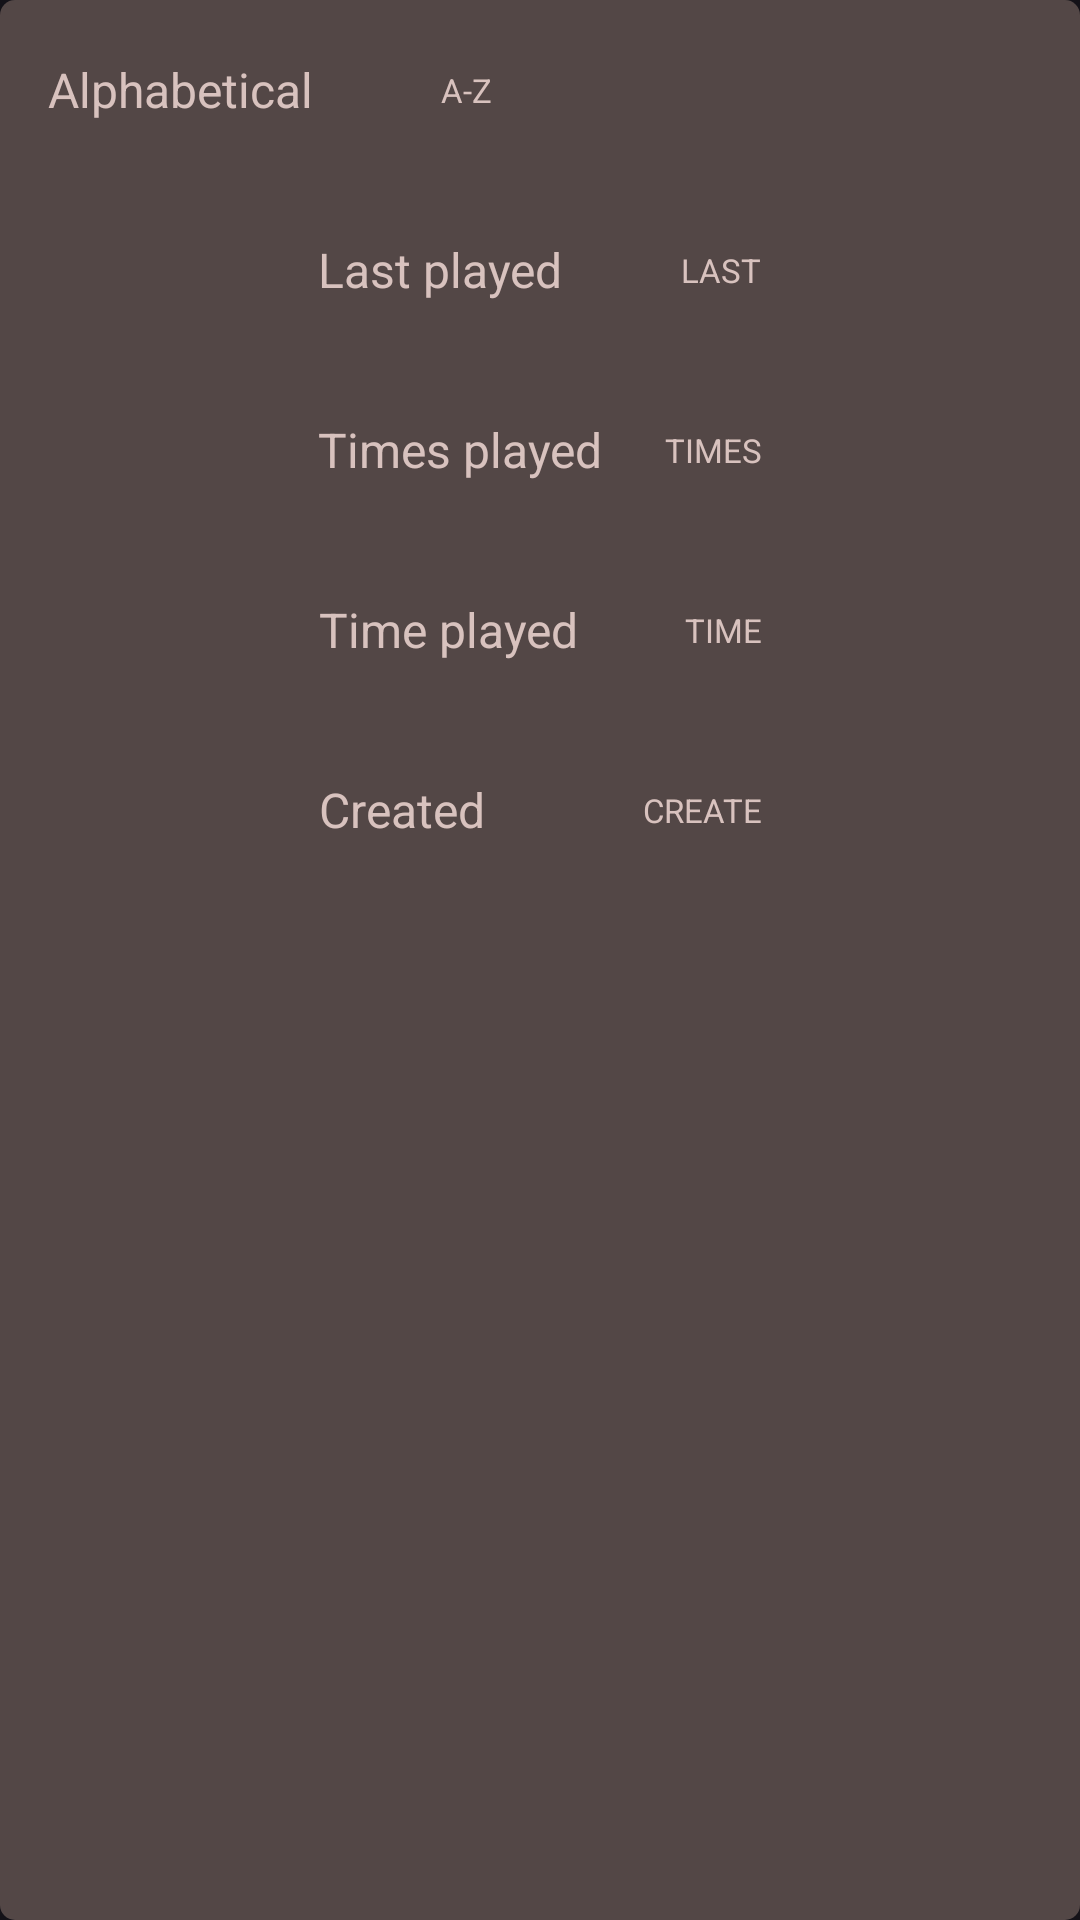

Here is an Android app screen rendered from its layout file. Give the layout XML and the strings, colors and styles it references.
<!-- AndroidManifest.xml: application theme Theme.MusicPlayer -->
<!-- res/layout/songlist_filter_menu.xml -->
<?xml version="1.0" encoding="utf-8"?>
<androidx.constraintlayout.widget.ConstraintLayout xmlns:android="http://schemas.android.com/apk/res/android"
    android:id="@+id/songlist_filter_menu"
    android:layout_width="180dp"
    android:layout_height="wrap_content"
    xmlns:app="http://schemas.android.com/apk/res-auto"
    android:background="@drawable/background_button_secondary"
    android:backgroundTint="@color/colorSurfaceVariant">

    <androidx.constraintlayout.widget.ConstraintLayout
        android:id="@+id/songlist_filter_menu_az"
        android:layout_width="180dp"
        android:layout_height="60dp"
        android:clickable="true"
        android:focusable="true"
        android:foreground="@drawable/shuffle_ripple"
        app:layout_constraintLeft_toLeftOf="parent"
        app:layout_constraintTop_toTopOf="parent"
        app:layout_constraintBottom_toTopOf="@id/songlist_filter_menu_lastplayed">

        <TextView
            android:id="@+id/songlist_filter_menu_az_title"
            android:layout_width="wrap_content"
            android:layout_height="match_parent"
            android:gravity="center"
            android:text="Alphabetical"
            android:textColor="@color/colorOnSurfaceVariant"
            android:textSize="16sp"
            android:layout_marginEnd="32dp"
            android:layout_marginStart="16dp"
            app:layout_constraintStart_toStartOf="parent"/>

        <TextView
            android:id="@+id/songlist_filter_menu_az_subtitle"
            android:layout_width="wrap_content"
            android:layout_height="match_parent"
            android:gravity="center"
            android:text="A-Z"
            android:textColor="@color/colorOnSurfaceVariant"
            android:textSize="11sp"
            android:layout_marginEnd="16dp"
            app:layout_constraintEnd_toEndOf="parent"/>
    </androidx.constraintlayout.widget.ConstraintLayout>

    <androidx.constraintlayout.widget.ConstraintLayout
        android:id="@+id/songlist_filter_menu_lastplayed"
        android:layout_width="180dp"
        android:layout_height="60dp"
        android:clickable="true"
        android:focusable="true"
        android:foreground="@drawable/shuffle_ripple"
        app:layout_constraintTop_toBottomOf="@id/songlist_filter_menu_az"
        app:layout_constraintLeft_toLeftOf="parent"
        app:layout_constraintEnd_toEndOf="parent"
        app:layout_constraintStart_toStartOf="parent">

        <TextView
            android:id="@+id/songlist_filter_menu_lastplayed_title"
            android:layout_width="0dp"
            android:layout_height="match_parent"
            android:gravity="center"
            android:text="Last played"
            android:lines="1"
            android:textColor="@color/colorOnSurfaceVariant"
            android:textSize="16sp"
            android:layout_marginStart="16dp"
            app:layout_constraintStart_toStartOf="parent" />

        <TextView
            android:id="@+id/songlist_filter_menu_lastplayed_subtitle"
            android:layout_width="wrap_content"
            android:layout_height="match_parent"
            android:gravity="center"
            android:text="LAST"
            android:textColor="@color/colorOnSurfaceVariant"
            android:textSize="11sp"
            android:layout_marginEnd="16dp"
            app:layout_constraintEnd_toEndOf="parent"/>
    </androidx.constraintlayout.widget.ConstraintLayout>

    <androidx.constraintlayout.widget.ConstraintLayout
        android:id="@+id/songlist_filter_menu_timesplayed"
        android:layout_width="180dp"
        android:layout_height="60dp"
        android:clickable="true"
        android:focusable="true"
        android:foreground="@drawable/shuffle_ripple"
        app:layout_constraintTop_toBottomOf="@id/songlist_filter_menu_lastplayed"
        app:layout_constraintLeft_toLeftOf="parent"
        app:layout_constraintEnd_toEndOf="parent"
        app:layout_constraintStart_toStartOf="parent">

        <TextView
            android:id="@+id/songlist_filter_menu_timesplayed_title"
            android:layout_width="wrap_content"
            android:layout_height="match_parent"
            android:gravity="center"
            android:text="Times played"
            android:textColor="@color/colorOnSurfaceVariant"
            android:lines="1"
            android:textSize="16sp"
            android:layout_marginEnd="32dp"
            android:layout_marginStart="16dp"
            app:layout_constraintStart_toStartOf="parent" />

        <TextView
            android:id="@+id/songlist_filter_menu_timesplayed_subtitle"
            android:layout_width="wrap_content"
            android:layout_height="match_parent"
            android:gravity="center"
            android:text="TIMES"
            android:textColor="@color/colorOnSurfaceVariant"
            android:textSize="11sp"
            android:layout_marginEnd="16dp"
            app:layout_constraintEnd_toEndOf="parent"/>
    </androidx.constraintlayout.widget.ConstraintLayout>

    <androidx.constraintlayout.widget.ConstraintLayout
        android:id="@+id/songlist_filter_menu_timeplayed"
        android:layout_width="180dp"
        android:layout_height="60dp"
        android:clickable="true"
        android:focusable="true"
        android:foreground="@drawable/shuffle_ripple"
        app:layout_constraintTop_toBottomOf="@id/songlist_filter_menu_timesplayed"
        app:layout_constraintLeft_toLeftOf="parent"
        app:layout_constraintEnd_toEndOf="parent"
        app:layout_constraintStart_toStartOf="parent">

        <TextView
            android:id="@+id/songlist_filter_menu_timeplayed_title"
            android:layout_width="wrap_content"
            android:layout_height="match_parent"
            android:gravity="center"
            android:text="Time played"
            android:textColor="@color/colorOnSurfaceVariant"
            android:lines="1"
            android:textSize="16sp"
            android:layout_marginStart="16dp"
            app:layout_constraintStart_toStartOf="parent" />

        <TextView
            android:id="@+id/songlist_filter_menu_timeplayed_subtitle"
            android:layout_width="wrap_content"
            android:layout_height="match_parent"
            android:gravity="center"
            android:text="TIME"
            android:textColor="@color/colorOnSurfaceVariant"
            android:textSize="11sp"
            android:layout_marginEnd="16dp"
            app:layout_constraintEnd_toEndOf="parent"/>
    </androidx.constraintlayout.widget.ConstraintLayout>

    <androidx.constraintlayout.widget.ConstraintLayout
        android:id="@+id/songlist_filter_menu_created"
        android:layout_width="180dp"
        android:layout_height="60dp"
        android:clickable="true"
        android:focusable="true"
        android:foreground="@drawable/shuffle_ripple"
        app:layout_constraintTop_toBottomOf="@id/songlist_filter_menu_timeplayed"
        app:layout_constraintLeft_toLeftOf="parent"
        app:layout_constraintEnd_toEndOf="parent"
        app:layout_constraintStart_toStartOf="parent">

        <TextView
            android:id="@+id/songlist_filter_menu_created_title"
            android:layout_width="wrap_content"
            android:layout_height="match_parent"
            android:gravity="center"
            android:text="Created"
            android:textColor="@color/colorOnSurfaceVariant"
            android:lines="1"
            android:textSize="16sp"
            android:layout_marginStart="16dp"
            app:layout_constraintStart_toStartOf="parent" />

        <TextView
            android:id="@+id/songlist_filter_menu_created_subtitle"
            android:layout_width="wrap_content"
            android:layout_height="match_parent"
            android:gravity="center"
            android:text="CREATE"
            android:textColor="@color/colorOnSurfaceVariant"
            android:textSize="11sp"
            android:layout_marginEnd="16dp"
            app:layout_constraintEnd_toEndOf="parent"/>
    </androidx.constraintlayout.widget.ConstraintLayout>
</androidx.constraintlayout.widget.ConstraintLayout>
<!-- resources referenced by this layout -->
<resources>
  <color name="colorOnSurfaceVariant">#d8c2be</color>
  <color name="colorSurfaceVariant">#534746</color>
  <!-- drawable background_button_secondary (drawable) -->
  <?xml version="1.0" encoding="utf-8"?>
  <shape xmlns:android="http://schemas.android.com/apk/res/android"
      android:shape="rectangle">
      <solid
          android:color="@color/colorOnSecondaryContainer"/>
      <corners
          android:radius="5dp"/>
  </shape>
  <!-- drawable shuffle_ripple (drawable) -->
  <?xml version="1.0" encoding="utf-8"?>
  <ripple xmlns:android="http://schemas.android.com/apk/res/android"
      android:color="@color/colorOnBackground">
      <item
          android:id="@android:id/mask">
          <shape android:shape="rectangle">
              <solid android:color="@color/colorOnBackground"/>
              <corners android:radius="5dp"/>
          </shape>
      </item>
  </ripple>
  <style name="Theme.MusicPlayer" parent="Theme.Material3.Dark.NoActionBar">
          <item name="toolbarStyle">@style/Widget.AppCompat.Toolbar</item>
          <item name="colorPrimary">@color/colorPrimary</item>
          <item name="colorOnPrimary">@color/colorOnPrimary</item>
          <item name="colorPrimaryContainer">@color/colorPrimaryContainer</item>
          <item name="colorOnPrimaryContainer">@color/colorOnPrimaryContainer</item>
          <item name="colorSecondary">@color/colorSecondary</item>
          <item name="colorOnSecondary">@color/colorOnSecondary</item>
          <item name="colorSecondaryContainer">@color/colorSecondaryContainer</item>
          <item name="colorOnSecondaryContainer">@color/colorOnSecondaryContainer</item>
          <item name="colorTertiary">@color/colorTertiary</item>
          <item name="colorOnTertiary">@color/colorOnTertiary</item>
          <item name="colorTertiaryContainer">@color/colorTertiaryContainer</item>
          <item name="colorOnTertiaryContainer">@color/colorOnTertiaryContainer</item>
          <item name="colorSurface">@color/colorSurface</item>
          <item name="colorOnSurface">@color/colorOnSurface</item>
          <item name="colorSurfaceVariant">@color/colorSurfaceVariant</item>
          <item name="colorOnSurfaceVariant">@color/colorOnSurfaceVariant</item>
          <item name="background">@color/colorBackground</item>
          <item name="colorOnBackground">@color/colorOnBackground</item>
  
          <item name="colorControlNormal">@color/colorOnBackground</item>
          <item name="android:navigationBarColor">@color/colorSurface</item>
          <item name="android:statusBarColor">@color/colorSurface</item>
          <item name="android:windowContentTransitions">true</item>
          <item name="android:windowAllowEnterTransitionOverlap">true</item>
          <item name="android:colorEdgeEffect">@color/colorOnSurface</item>
          <item name="actionBarSize">50dp</item>
          <item name="fontFamily">@font/nunito</item>
      </style>
  <color name="colorOnSecondaryContainer">#ffdea9</color>
  <color name="colorOnBackground">#ede0dd</color>
  <color name="colorPrimary">#ffb4a8</color>
  <color name="colorOnPrimary">#640d06</color>
  <color name="colorPrimaryContainer">#832519</color>
  <color name="colorOnPrimaryContainer">#ffdad4</color>
  <color name="colorSecondary">#C49C26</color>
  <color name="colorOnSecondary">#422d00</color>
  <color name="colorSecondaryContainer">#5e4200</color>
  <color name="colorTertiary">#59d5f8</color>
  <color name="colorOnTertiary">#003642</color>
  <color name="colorTertiaryContainer">#004e5f</color>
  <color name="colorOnTertiaryContainer">#b3ebff</color>
  <color name="colorSurface">#201a19</color>
  <color name="colorOnSurface">#ede0dd</color>
  <color name="colorBackground">#201a19</color>
</resources>
